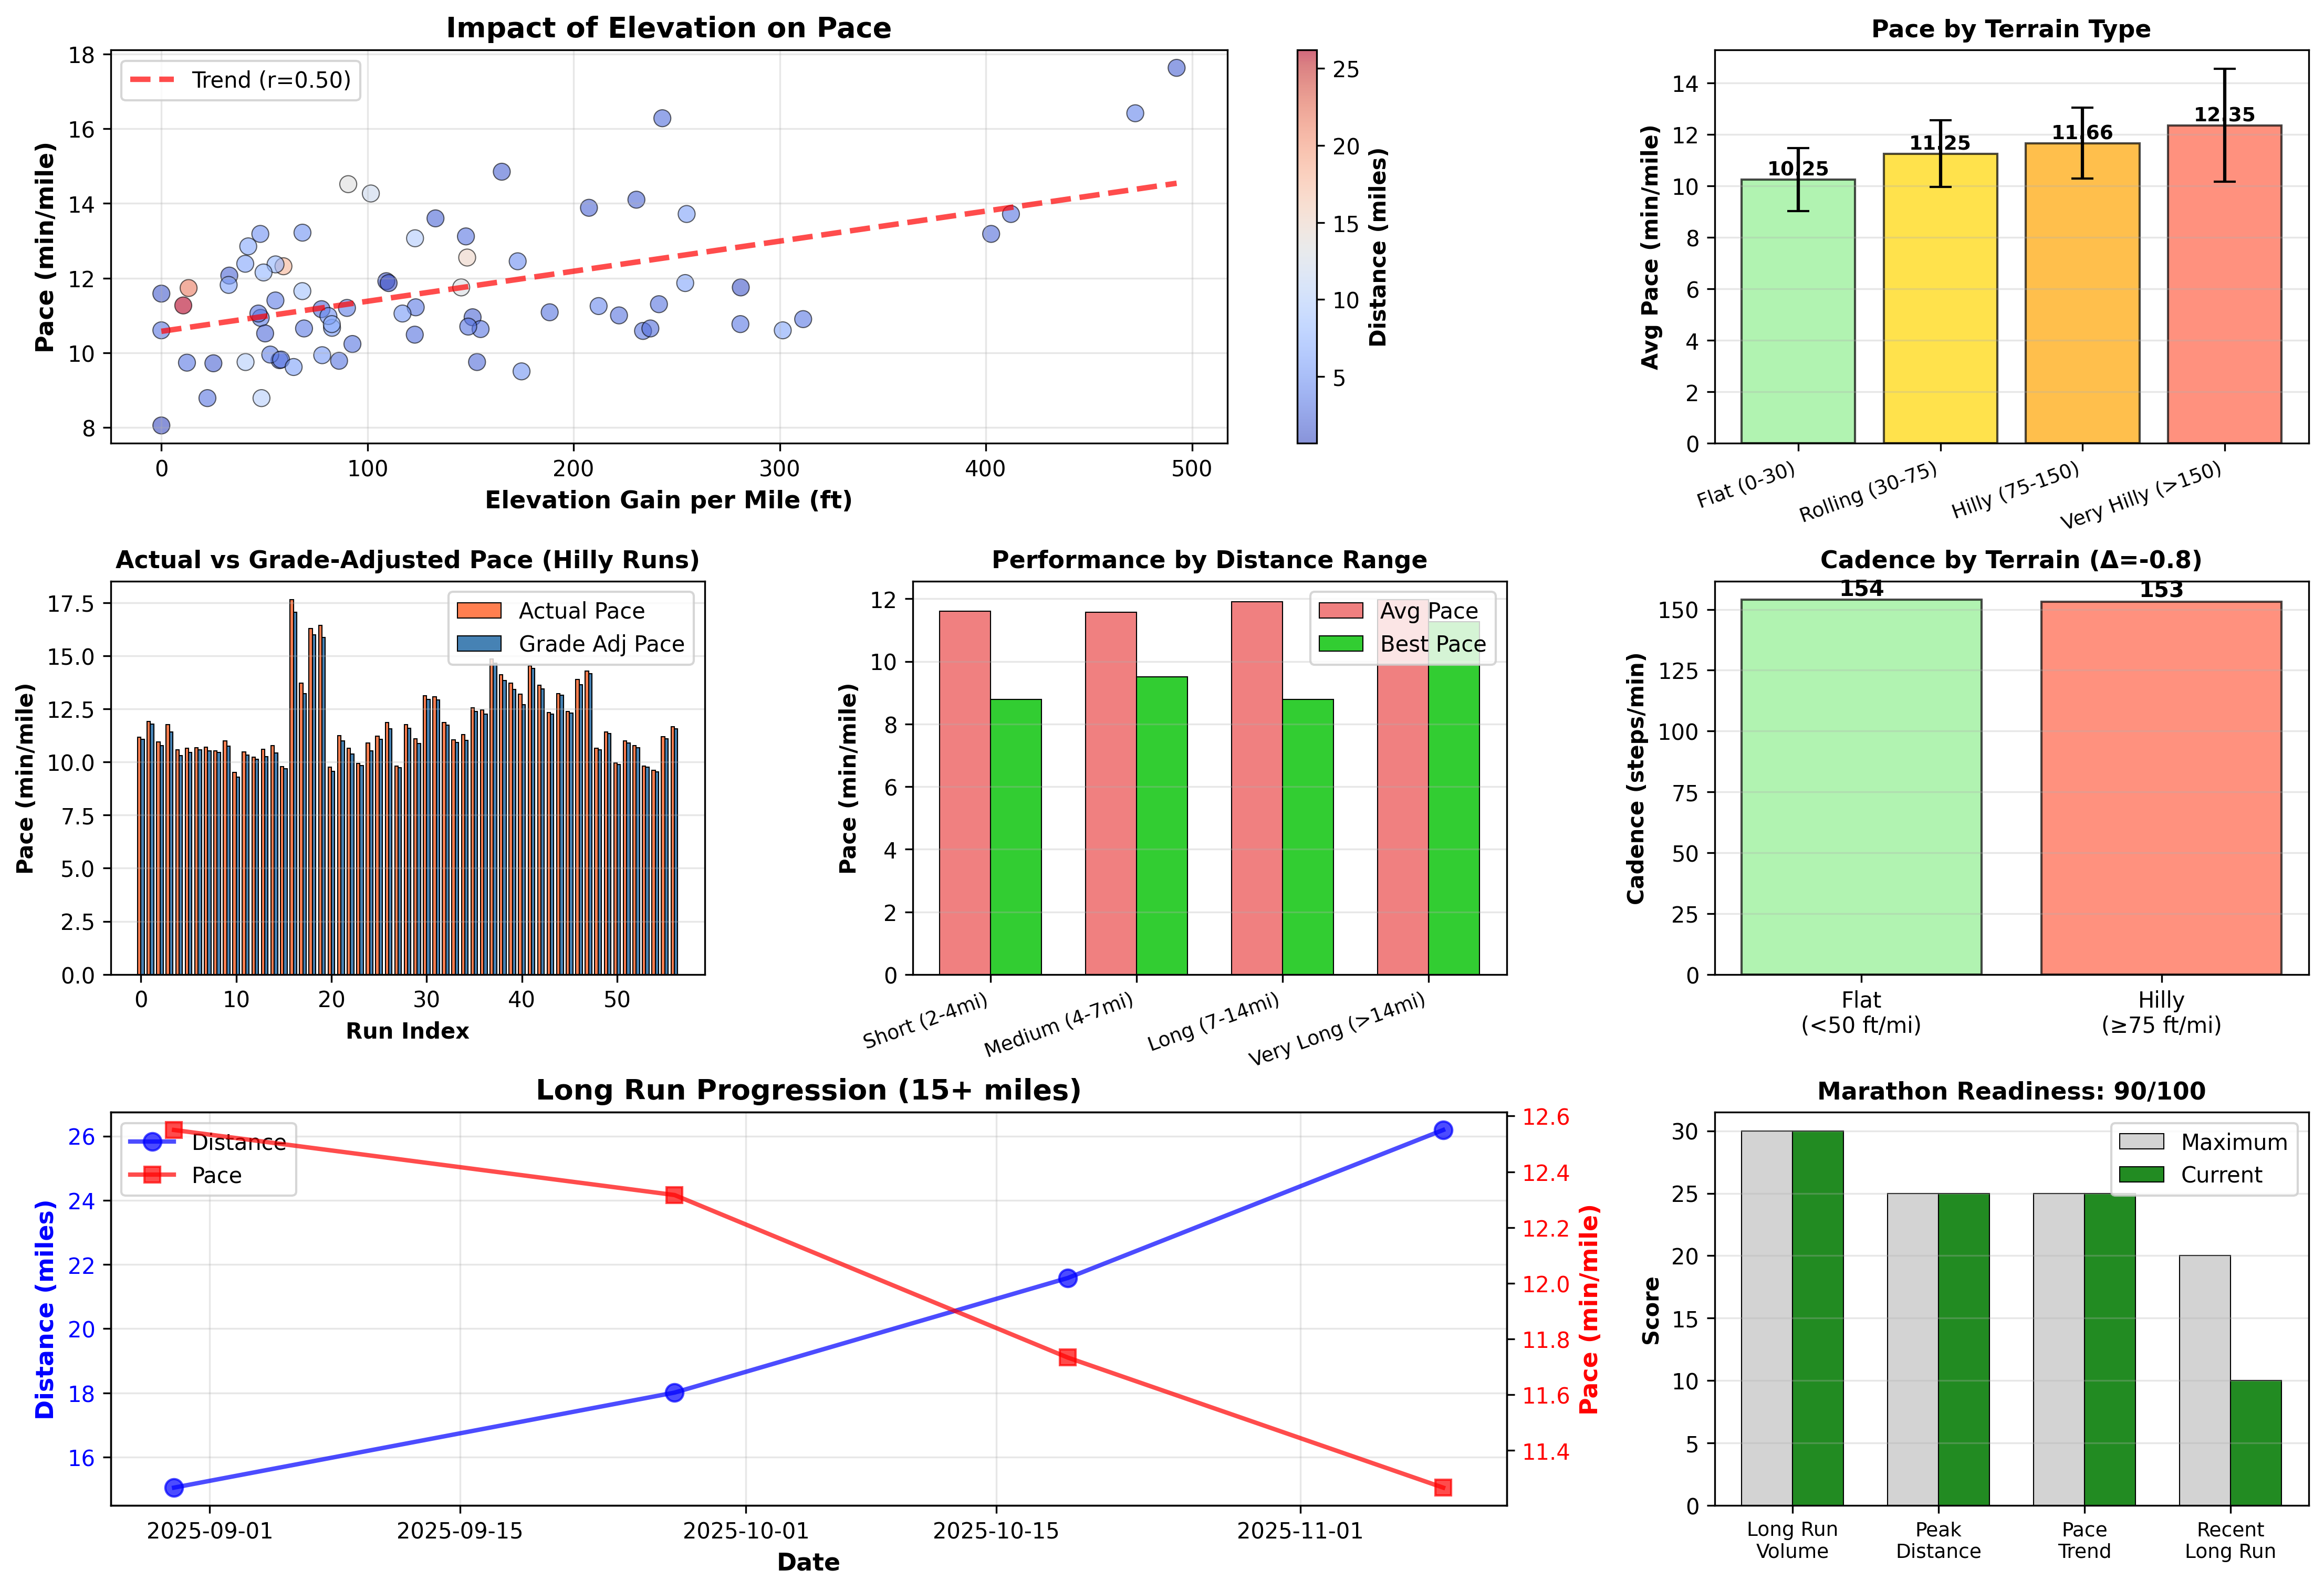

Write Python code to recreate this figure.
#!/usr/bin/env python3
# -*- coding: utf-8 -*-
"""
Environmental Impact Analysis
Analyzes how elevation, terrain, and distance affect running performance.
"""
import sys
import numpy as np
import pandas as pd
import matplotlib.pyplot as plt
from scipy import stats

# Configure UTF-8 output for Windows
if sys.platform == 'win32':
    sys.stdout.reconfigure(encoding='utf-8')

def parse_time_to_seconds(time_str):
    """Convert time string HH:MM:SS to seconds."""
    if pd.isna(time_str) or not time_str:
        return np.nan
    parts = str(time_str).split(':')
    if len(parts) == 3:
        return int(parts[0]) * 3600 + int(parts[1]) * 60 + int(parts[2])
    return np.nan

def seconds_to_time_str(seconds):
    """Convert seconds to HH:MM:SS format."""
    if np.isnan(seconds):
        return "N/A"
    hours = int(seconds // 3600)
    minutes = int((seconds % 3600) // 60)
    secs = int(seconds % 60)
    return f"{hours:02d}:{minutes:02d}:{secs:02d}"

def load_and_prepare_data(csv_path='runs_data.csv'):
    """Load CSV and prepare data for analysis."""
    df = pd.read_csv(csv_path)
    df['date'] = pd.to_datetime(df['date'])
    df = df.sort_values('date')
    
    df['pace_seconds'] = df['avg_pace'].apply(parse_time_to_seconds)
    df['pace_minutes'] = df['pace_seconds'] / 60
    df['duration_seconds'] = df['duration'].apply(parse_time_to_seconds)
    
    return df

def analyze_elevation_impact(df):
    """
    Analyze how elevation gain affects pace.
    Calculate grade-adjusted pace (GAP).
    """
    outdoor_runs = df[(df['activity_type'] == 'Run') & (df['pace_seconds'] > 0) & 
                      (df['elev_gain_per_mile'] >= 0)].copy()
    
    if len(outdoor_runs) == 0:
        return None
    
    # Categorize by elevation
    outdoor_runs['terrain_type'] = pd.cut(outdoor_runs['elev_gain_per_mile'],
                                          bins=[0, 30, 75, 150, 1000],
                                          labels=['Flat (0-30)', 'Rolling (30-75)', 
                                                 'Hilly (75-150)', 'Very Hilly (>150)'])
    
    # Calculate correlation between elevation and pace
    valid_data = outdoor_runs[(outdoor_runs['elev_gain_per_mile'] > 0) & 
                              (outdoor_runs['pace_seconds'] > 0)]
    
    if len(valid_data) >= 5:
        correlation, p_value = stats.pearsonr(valid_data['elev_gain_per_mile'], 
                                              valid_data['pace_minutes'])
    else:
        correlation, p_value = 0, 1
    
    # Pace by terrain type
    pace_by_terrain = outdoor_runs.groupby('terrain_type')['pace_minutes'].agg(['mean', 'std', 'count'])
    
    # Calculate grade adjustment factor (approximate)
    # Rule of thumb: +12-15 sec/mile per 100ft elevation gain per mile
    outdoor_runs['pace_adjustment'] = outdoor_runs['elev_gain_per_mile'] * 0.12 / 100  # minutes
    outdoor_runs['gap'] = outdoor_runs['pace_minutes'] - outdoor_runs['pace_adjustment']
    
    return {
        'terrain_df': outdoor_runs,
        'pace_by_terrain': pace_by_terrain,
        'correlation': correlation,
        'p_value': p_value,
        'mean_flat_pace': pace_by_terrain.loc['Flat (0-30)', 'mean'] if 'Flat (0-30)' in pace_by_terrain.index else np.nan,
        'mean_hilly_pace': pace_by_terrain.loc['Hilly (75-150)', 'mean'] if 'Hilly (75-150)' in pace_by_terrain.index else np.nan
    }

def analyze_terrain_preferences(df):
    """
    Analyze performance on different terrain types.
    Identify strength areas (flat vs climbing).
    """
    outdoor_runs = df[(df['activity_type'] == 'Run') & (df['pace_seconds'] > 0)].copy()
    
    if len(outdoor_runs) == 0:
        return None
    
    # Calculate pace percentile for each run
    outdoor_runs['pace_percentile'] = outdoor_runs['pace_seconds'].rank(pct=True)
    
    # Split into flat vs hilly
    flat_runs = outdoor_runs[outdoor_runs['elev_gain_per_mile'] < 50]
    hilly_runs = outdoor_runs[outdoor_runs['elev_gain_per_mile'] >= 75]
    
    if len(flat_runs) >= 3 and len(hilly_runs) >= 3:
        flat_performance = flat_runs['pace_percentile'].mean()
        hilly_performance = hilly_runs['pace_percentile'].mean()
        
        # Lower percentile = faster (better performance)
        flat_strength = 1 - flat_performance
        hilly_strength = 1 - hilly_performance
        
        if flat_strength > hilly_strength + 0.15:
            terrain_preference = "Flat terrain specialist - work on hill climbing"
        elif hilly_strength > flat_strength + 0.15:
            terrain_preference = "Strong climber - leverage hilly courses"
        else:
            terrain_preference = "Well-rounded - performs equally on varied terrain"
    else:
        flat_performance = np.nan
        hilly_performance = np.nan
        terrain_preference = "Insufficient data for terrain comparison"
    
    return {
        'flat_performance': flat_performance,
        'hilly_performance': hilly_performance,
        'flat_runs': len(flat_runs),
        'hilly_runs': len(hilly_runs),
        'terrain_preference': terrain_preference
    }

def analyze_distance_sweet_spot(df):
    """
    Identify optimal race distance based on performance.
    Compare pace across different distance ranges.
    """
    outdoor_runs = df[(df['activity_type'] == 'Run') & (df['pace_seconds'] > 0) & 
                      (df['distance'] >= 2)].copy()
    
    if len(outdoor_runs) == 0:
        return None
    
    # Categorize by distance
    outdoor_runs['distance_category'] = pd.cut(outdoor_runs['distance'],
                                               bins=[0, 4, 7, 14, 100],
                                               labels=['Short (2-4mi)', 'Medium (4-7mi)', 
                                                      'Long (7-14mi)', 'Very Long (>14mi)'])
    
    # Calculate relative performance (z-score of pace within each category)
    distance_stats = []
    
    for category in outdoor_runs['distance_category'].unique():
        if pd.isna(category):
            continue
        
        cat_runs = outdoor_runs[outdoor_runs['distance_category'] == category]
        if len(cat_runs) >= 3:
            avg_pace = cat_runs['pace_minutes'].mean()
            best_pace = cat_runs['pace_minutes'].min()
            count = len(cat_runs)
            
            # Performance score: how much faster than average pace?
            performance_score = (outdoor_runs['pace_minutes'].mean() - avg_pace) / outdoor_runs['pace_minutes'].std()
            
            distance_stats.append({
                'category': category,
                'avg_pace': avg_pace,
                'best_pace': best_pace,
                'count': count,
                'performance_score': performance_score
            })
    
    if distance_stats:
        best_distance = max(distance_stats, key=lambda x: x['performance_score'])
    else:
        best_distance = None
    
    return {
        'distance_stats': distance_stats,
        'best_distance': best_distance,
        'distance_df': outdoor_runs
    }

def analyze_cadence_terrain_relationship(df):
    """
    Analyze how cadence changes with terrain.
    Higher cadence on hills is typical for maintaining power.
    """
    cadence_runs = df[(df['cadence'] > 0) & (df['elev_gain_per_mile'] >= 0)].copy()
    
    if len(cadence_runs) == 0:
        return None
    
    # Split by terrain
    flat_cadence = cadence_runs[cadence_runs['elev_gain_per_mile'] < 50]['cadence'].mean()
    hilly_cadence = cadence_runs[cadence_runs['elev_gain_per_mile'] >= 75]['cadence'].mean()
    
    # Correlation
    valid_data = cadence_runs[(cadence_runs['elev_gain_per_mile'] > 0)]
    
    if len(valid_data) >= 5:
        correlation, p_value = stats.pearsonr(valid_data['elev_gain_per_mile'], 
                                              valid_data['cadence'])
    else:
        correlation, p_value = 0, 1
    
    return {
        'flat_cadence': flat_cadence,
        'hilly_cadence': hilly_cadence,
        'cadence_diff': hilly_cadence - flat_cadence if not np.isnan(hilly_cadence) and not np.isnan(flat_cadence) else 0,
        'correlation': correlation,
        'p_value': p_value
    }

def analyze_long_run_marathon_readiness(df):
    """
    Analyze marathon-pace long runs for race readiness.
    Compare long run performance and consistency.
    """
    long_runs = df[(df['distance'] >= 15) & (df['pace_seconds'] > 0) & 
                   (df['activity_type'] == 'Run')].copy()
    
    if len(long_runs) == 0:
        return None
    
    long_runs = long_runs.sort_values('date')
    
    # Calculate pace trend on long runs
    if len(long_runs) >= 3:
        x_numeric = (long_runs['date'] - long_runs['date'].min()).dt.days
        pace_trend = np.polyfit(x_numeric, long_runs['pace_minutes'], 1)[0]
    else:
        pace_trend = 0
    
    # Marathon readiness factors
    readiness_score = 0
    factors = {}
    
    # Factor 1: Number of long runs (15+ miles)
    if len(long_runs) >= 4:
        readiness_score += 30
        factors['long_run_volume'] = "✓ Sufficient long runs"
    elif len(long_runs) >= 2:
        readiness_score += 15
        factors['long_run_volume'] = "→ Moderate long run experience"
    else:
        factors['long_run_volume'] = "⚠ Need more long runs"
    
    # Factor 2: 20-miler completion
    if long_runs['distance'].max() >= 20:
        readiness_score += 25
        factors['peak_distance'] = "✓ Completed 20+ mile run"
    elif long_runs['distance'].max() >= 18:
        readiness_score += 15
        factors['peak_distance'] = "→ Close to 20-mile mark"
    else:
        factors['peak_distance'] = "⚠ Build to 20 miles"
    
    # Factor 3: Pace improvement on long runs
    if pace_trend < -0.01:
        readiness_score += 25
        factors['pace_trend'] = "✓ Getting faster on long runs"
    elif pace_trend < 0.01:
        readiness_score += 15
        factors['pace_trend'] = "→ Maintaining pace on long runs"
    else:
        factors['pace_trend'] = "⚠ Slowing on long runs - check fatigue"
    
    # Factor 4: Recent long run
    days_since_last = (df['date'].max() - long_runs['date'].max()).days
    if days_since_last <= 14:
        readiness_score += 20
        factors['recency'] = "✓ Recent long run completed"
    elif days_since_last <= 28:
        readiness_score += 10
        factors['recency'] = "→ Long run within past month"
    else:
        factors['recency'] = "⚠ No recent long runs"
    
    return {
        'long_runs': long_runs,
        'count': len(long_runs),
        'max_distance': long_runs['distance'].max(),
        'avg_pace': long_runs['pace_minutes'].mean(),
        'best_pace': long_runs['pace_minutes'].min(),
        'pace_trend': pace_trend,
        'readiness_score': readiness_score,
        'factors': factors
    }

def create_visualizations(elevation_data, terrain_pref, distance_data, 
                         cadence_terrain, marathon_ready):
    """Create comprehensive visualization charts."""
    fig = plt.figure(figsize=(18, 12))
    gs = fig.add_gridspec(3, 3, hspace=0.35, wspace=0.35)
    
    # 1. Elevation vs Pace scatter
    ax1 = fig.add_subplot(gs[0, :2])
    if elevation_data:
        terrain_df = elevation_data['terrain_df']
        scatter = ax1.scatter(terrain_df['elev_gain_per_mile'], terrain_df['pace_minutes'],
                             c=terrain_df['distance'], cmap='coolwarm', s=60, alpha=0.6,
                             edgecolors='black', linewidth=0.5)
        
        # Trend line
        valid = (terrain_df['elev_gain_per_mile'] > 0) & (terrain_df['pace_minutes'] > 0)
        if np.sum(valid) >= 5:
            z = np.polyfit(terrain_df.loc[valid, 'elev_gain_per_mile'], 
                          terrain_df.loc[valid, 'pace_minutes'], 1)
            p = np.poly1d(z)
            x_range = np.linspace(terrain_df['elev_gain_per_mile'].min(), 
                                 terrain_df['elev_gain_per_mile'].max(), 100)
            ax1.plot(x_range, p(x_range), 'r--', linewidth=2.5, alpha=0.7,
                    label=f'Trend (r={elevation_data["correlation"]:.2f})')
        
        ax1.set_xlabel('Elevation Gain per Mile (ft)', fontweight='bold', fontsize=11)
        ax1.set_ylabel('Pace (min/mile)', fontweight='bold', fontsize=11)
        ax1.set_title('Impact of Elevation on Pace', fontweight='bold', fontsize=13)
        ax1.grid(alpha=0.3)
        ax1.legend()
        
        cbar = plt.colorbar(scatter, ax=ax1)
        cbar.set_label('Distance (miles)', fontweight='bold')
    
    # 2. Pace by terrain type
    ax2 = fig.add_subplot(gs[0, 2])
    if elevation_data and not elevation_data['pace_by_terrain'].empty:
        terrain_types = elevation_data['pace_by_terrain'].index
        paces = elevation_data['pace_by_terrain']['mean'].values
        errors = elevation_data['pace_by_terrain']['std'].values
        
        colors = ['#90EE90', '#FFD700', '#FFA500', '#FF6347']
        bars = ax2.bar(range(len(terrain_types)), paces, yerr=errors, 
                      color=colors[:len(terrain_types)], edgecolor='black', 
                      linewidth=1, capsize=5, alpha=0.7)
        
        ax2.set_xticks(range(len(terrain_types)))
        ax2.set_xticklabels([str(t) for t in terrain_types], rotation=20, ha='right', fontsize=9)
        ax2.set_ylabel('Avg Pace (min/mile)', fontweight='bold', fontsize=10)
        ax2.set_title('Pace by Terrain Type', fontweight='bold', fontsize=11)
        ax2.grid(alpha=0.3, axis='y')
        
        for bar, pace in zip(bars, paces):
            if not np.isnan(pace):
                ax2.text(bar.get_x() + bar.get_width()/2, pace,
                        f'{pace:.2f}', ha='center', va='bottom', fontsize=9, fontweight='bold')
    
    # 3. Grade Adjusted Pace (GAP) vs Actual Pace
    ax3 = fig.add_subplot(gs[1, 0])
    if elevation_data:
        terrain_df = elevation_data['terrain_df']
        hilly_runs = terrain_df[terrain_df['elev_gain_per_mile'] > 50]
        
        if len(hilly_runs) > 0:
            x = np.arange(len(hilly_runs))
            width = 0.35
            
            bars1 = ax3.bar(x - width/2, hilly_runs['pace_minutes'], width,
                           label='Actual Pace', color='coral', edgecolor='black', linewidth=0.5)
            bars2 = ax3.bar(x + width/2, hilly_runs['gap'], width,
                           label='Grade Adj Pace', color='steelblue', edgecolor='black', linewidth=0.5)
            
            ax3.set_xlabel('Run Index', fontweight='bold', fontsize=10)
            ax3.set_ylabel('Pace (min/mile)', fontweight='bold', fontsize=10)
            ax3.set_title('Actual vs Grade-Adjusted Pace (Hilly Runs)', fontweight='bold', fontsize=11)
            ax3.legend()
            ax3.grid(alpha=0.3, axis='y')
    
    # 4. Performance by distance category
    ax4 = fig.add_subplot(gs[1, 1])
    if distance_data and distance_data['distance_stats']:
        stats_list = distance_data['distance_stats']
        categories = [s['category'] for s in stats_list]
        avg_paces = [s['avg_pace'] for s in stats_list]
        best_paces = [s['best_pace'] for s in stats_list]
        
        x = np.arange(len(categories))
        width = 0.35
        
        bars1 = ax4.bar(x - width/2, avg_paces, width, label='Avg Pace',
                       color='lightcoral', edgecolor='black', linewidth=0.5)
        bars2 = ax4.bar(x + width/2, best_paces, width, label='Best Pace',
                       color='limegreen', edgecolor='black', linewidth=0.5)
        
        ax4.set_xticks(x)
        ax4.set_xticklabels([str(c) for c in categories], rotation=20, ha='right', fontsize=9)
        ax4.set_ylabel('Pace (min/mile)', fontweight='bold', fontsize=10)
        ax4.set_title('Performance by Distance Range', fontweight='bold', fontsize=11)
        ax4.legend()
        ax4.grid(alpha=0.3, axis='y')
    
    # 5. Cadence vs Elevation
    ax5 = fig.add_subplot(gs[1, 2])
    if cadence_terrain:
        terrain_labels = ['Flat\n(<50 ft/mi)', 'Hilly\n(≥75 ft/mi)']
        cadences = [cadence_terrain['flat_cadence'], cadence_terrain['hilly_cadence']]
        colors = ['#90EE90', '#FF6347']
        
        bars = ax5.bar(terrain_labels, cadences, color=colors, 
                      edgecolor='black', linewidth=1, alpha=0.7)
        
        ax5.set_ylabel('Cadence (steps/min)', fontweight='bold', fontsize=10)
        ax5.set_title(f'Cadence by Terrain (Δ={cadence_terrain["cadence_diff"]:.1f})', 
                     fontweight='bold', fontsize=11)
        ax5.grid(alpha=0.3, axis='y')
        
        for bar, cad in zip(bars, cadences):
            if not np.isnan(cad):
                ax5.text(bar.get_x() + bar.get_width()/2, cad,
                        f'{cad:.0f}', ha='center', va='bottom', fontsize=10, fontweight='bold')
    
    # 6. Long run progression
    ax6 = fig.add_subplot(gs[2, :2])
    if marathon_ready and len(marathon_ready['long_runs']) > 0:
        long_runs = marathon_ready['long_runs']
        
        # Twin axis for distance and pace
        ax6_twin = ax6.twinx()
        
        ax6.plot(long_runs['date'], long_runs['distance'], 'b-o', 
                linewidth=2, markersize=8, label='Distance', alpha=0.7)
        ax6_twin.plot(long_runs['date'], long_runs['pace_minutes'], 'r-s',
                     linewidth=2, markersize=7, label='Pace', alpha=0.7)
        
        ax6.set_xlabel('Date', fontweight='bold', fontsize=11)
        ax6.set_ylabel('Distance (miles)', fontweight='bold', fontsize=11, color='blue')
        ax6_twin.set_ylabel('Pace (min/mile)', fontweight='bold', fontsize=11, color='red')
        ax6.set_title('Long Run Progression (15+ miles)', fontweight='bold', fontsize=13)
        ax6.grid(alpha=0.3)
        ax6.tick_params(axis='y', labelcolor='blue')
        ax6_twin.tick_params(axis='y', labelcolor='red')
        
        # Combine legends
        lines1, labels1 = ax6.get_legend_handles_labels()
        lines2, labels2 = ax6_twin.get_legend_handles_labels()
        ax6.legend(lines1 + lines2, labels1 + labels2, loc='upper left')
    
    # 7. Marathon readiness factors
    ax7 = fig.add_subplot(gs[2, 2])
    if marathon_ready:
        factors = ['Long Run\nVolume', 'Peak\nDistance', 'Pace\nTrend', 'Recent\nLong Run']
        max_scores = [30, 25, 25, 20]
        
        # Extract scores (approximation based on factors)
        score_map = {
            'long_run_volume': 30 if '✓' in marathon_ready['factors'].get('long_run_volume', '') else 
                              15 if '→' in marathon_ready['factors'].get('long_run_volume', '') else 0,
            'peak_distance': 25 if '✓' in marathon_ready['factors'].get('peak_distance', '') else
                           15 if '→' in marathon_ready['factors'].get('peak_distance', '') else 0,
            'pace_trend': 25 if '✓' in marathon_ready['factors'].get('pace_trend', '') else
                        15 if '→' in marathon_ready['factors'].get('pace_trend', '') else 0,
            'recency': 20 if '✓' in marathon_ready['factors'].get('recency', '') else
                     10 if '→' in marathon_ready['factors'].get('recency', '') else 0
        }
        
        scores = list(score_map.values())
        
        x = np.arange(len(factors))
        width = 0.35
        
        bars1 = ax7.bar(x - width/2, max_scores, width, label='Maximum',
                       color='lightgray', edgecolor='black', linewidth=0.5)
        bars2 = ax7.bar(x + width/2, scores, width, label='Current',
                       color='forestgreen', edgecolor='black', linewidth=0.5)
        
        ax7.set_xticks(x)
        ax7.set_xticklabels(factors, fontsize=9)
        ax7.set_ylabel('Score', fontweight='bold', fontsize=10)
        ax7.set_title(f'Marathon Readiness: {marathon_ready["readiness_score"]}/100',
                     fontweight='bold', fontsize=11)
        ax7.legend()
        ax7.grid(alpha=0.3, axis='y')
    
    plt.savefig('environmental_impact.png', dpi=300, bbox_inches='tight')
    print("[OK] Chart saved as 'environmental_impact.png'")
    plt.close()

def print_report(elevation_data, terrain_pref, distance_data, cadence_terrain, marathon_ready):
    """Print comprehensive analysis report."""
    print("\n" + "="*80)
    print(" ENVIRONMENTAL IMPACT ANALYSIS ".center(80, "="))
    print("="*80)
    
    print("\n⛰️ ELEVATION IMPACT ON PERFORMANCE")
    print("-" * 80)
    if elevation_data:
        print(f"Correlation (elevation vs pace): r = {elevation_data['correlation']:.2f}")
        if abs(elevation_data['correlation']) < 0.3:
            print("  → Weak correlation - pace not strongly affected by hills")
        elif abs(elevation_data['correlation']) < 0.6:
            print("  → Moderate correlation - hills slow you down somewhat")
        else:
            print("  → Strong correlation - significant pace impact from elevation")
        
        print("\nPace by Terrain Type:")
        for terrain, row in elevation_data['pace_by_terrain'].iterrows():
            if row['count'] > 0:
                print(f"  {terrain}: {row['mean']:.2f} min/mi (±{row['std']:.2f}, n={int(row['count'])})")
        
        if not np.isnan(elevation_data['mean_flat_pace']) and not np.isnan(elevation_data['mean_hilly_pace']):
            diff = elevation_data['mean_hilly_pace'] - elevation_data['mean_flat_pace']
            print(f"\nPace difference (hilly vs flat): +{diff:.2f} min/mile")
    
    print("\n\n🏔️ TERRAIN PREFERENCES & STRENGTHS")
    print("-" * 80)
    if terrain_pref:
        print(f"Flat terrain runs: {terrain_pref['flat_runs']}")
        print(f"Hilly terrain runs: {terrain_pref['hilly_runs']}")
        print(f"\nAssessment: {terrain_pref['terrain_preference']}")
        
        if not np.isnan(terrain_pref['flat_performance']) and not np.isnan(terrain_pref['hilly_performance']):
            print(f"\nPerformance percentiles (lower = faster):")
            print(f"  Flat terrain: {terrain_pref['flat_performance']:.1%}")
            print(f"  Hilly terrain: {terrain_pref['hilly_performance']:.1%}")
    
    print("\n\n📏 OPTIMAL DISTANCE ANALYSIS")
    print("-" * 80)
    if distance_data and distance_data['distance_stats']:
        print("Performance by distance category:")
        for stat in distance_data['distance_stats']:
            print(f"\n{stat['category']}:")
            print(f"  Average pace: {stat['avg_pace']:.2f} min/mile")
            print(f"  Best pace: {stat['best_pace']:.2f} min/mile")
            print(f"  Runs: {stat['count']}")
            print(f"  Performance score: {stat['performance_score']:.2f}")
        
        if distance_data['best_distance']:
            best = distance_data['best_distance']
            print(f"\n✓ Strongest distance: {best['category']}")
            print(f"  Average pace: {best['avg_pace']:.2f} min/mile")
    
    print("\n\n🦵 CADENCE ADAPTATION TO TERRAIN")
    print("-" * 80)
    if cadence_terrain:
        print(f"Flat terrain cadence: {cadence_terrain['flat_cadence']:.0f} spm")
        print(f"Hilly terrain cadence: {cadence_terrain['hilly_cadence']:.0f} spm")
        print(f"Difference: {cadence_terrain['cadence_diff']:+.0f} spm")
        
        if cadence_terrain['cadence_diff'] > 3:
            print("Status: ✓ Good adaptation - increasing cadence on hills")
        elif cadence_terrain['cadence_diff'] > -3:
            print("Status: → Minimal change - consider increasing cadence on climbs")
        else:
            print("Status: ⚠ Cadence drops on hills - maintain quick turnover")
        
        print(f"Correlation: r = {cadence_terrain['correlation']:.2f}")
    
    print("\n\n🏃 MARATHON READINESS (Long Run Analysis)")
    print("-" * 80)
    if marathon_ready:
        print(f"Total long runs (15+ miles): {marathon_ready['count']}")
        print(f"Peak long run: {marathon_ready['max_distance']:.1f} miles")
        print(f"Average long run pace: {marathon_ready['avg_pace']:.2f} min/mile")
        print(f"Best long run pace: {marathon_ready['best_pace']:.2f} min/mile")
        print(f"Long run pace trend: {marathon_ready['pace_trend']:.4f} min/mi per day")
        
        print(f"\nReadiness Score: {marathon_ready['readiness_score']}/100")
        
        print("\nReadiness Factors:")
        for factor, status in marathon_ready['factors'].items():
            print(f"  • {status}")
        
        if marathon_ready['readiness_score'] >= 80:
            print("\n✓ Excellent marathon preparation - ready to race!")
        elif marathon_ready['readiness_score'] >= 60:
            print("\n→ Good foundation - continue building")
        else:
            print("\n⚠ More preparation needed - focus on long run volume")
    else:
        print("No long runs (15+ miles) in dataset")
    
    print("\n\n💡 ENVIRONMENTAL TRAINING RECOMMENDATIONS")
    print("-" * 80)
    
    if elevation_data and elevation_data['correlation'] > 0.5:
        print("  • Hills significantly impact your pace - train on varied terrain")
        print("  • Use grade-adjusted pace (GAP) for hill runs to gauge effort")
        print("  • Hill repeats can improve strength and economy")
    
    if terrain_pref and 'Flat terrain specialist' in terrain_pref.get('terrain_preference', ''):
        print("  • Incorporate more hill training to develop climbing strength")
        print("  • Start with gradual inclines, progress to steeper grades")
        print("  • Hill work builds power and running economy")
    
    if terrain_pref and 'Strong climber' in terrain_pref.get('terrain_preference', ''):
        print("  • Leverage your climbing strength in hilly races")
        print("  • Balance with flat speed work to maintain turnover")
    
    if cadence_terrain and cadence_terrain['cadence_diff'] < 0:
        print("  • Focus on maintaining cadence on hills (don't slow turnover)")
        print("  • Shorten stride on climbs but keep feet moving quickly")
    
    if distance_data and distance_data['best_distance']:
        best_cat = distance_data['best_distance']['category']
        print(f"  • Your sweet spot appears to be {best_cat}")
        print(f"  • Consider targeting races in this distance range")
    
    if marathon_ready and marathon_ready['readiness_score'] < 60:
        print("  • Build long run volume: progress to 18-20 miles")
        print("  • Long runs should be 25-30% of weekly mileage")
        print("  • Practice race nutrition on runs >90 minutes")
    
    print("\n" + "="*80 + "\n")

def main():
    print("Loading data...")
    df = load_and_prepare_data()
    
    print("Analyzing elevation impact...")
    elevation_data = analyze_elevation_impact(df)
    
    print("Analyzing terrain preferences...")
    terrain_pref = analyze_terrain_preferences(df)
    
    print("Analyzing distance sweet spot...")
    distance_data = analyze_distance_sweet_spot(df)
    
    print("Analyzing cadence-terrain relationship...")
    cadence_terrain = analyze_cadence_terrain_relationship(df)
    
    print("Analyzing marathon readiness...")
    marathon_ready = analyze_long_run_marathon_readiness(df)
    
    print("Creating visualizations...")
    create_visualizations(elevation_data, terrain_pref, distance_data, 
                         cadence_terrain, marathon_ready)
    
    print_report(elevation_data, terrain_pref, distance_data, cadence_terrain, marathon_ready)

if __name__ == "__main__":
    main()
